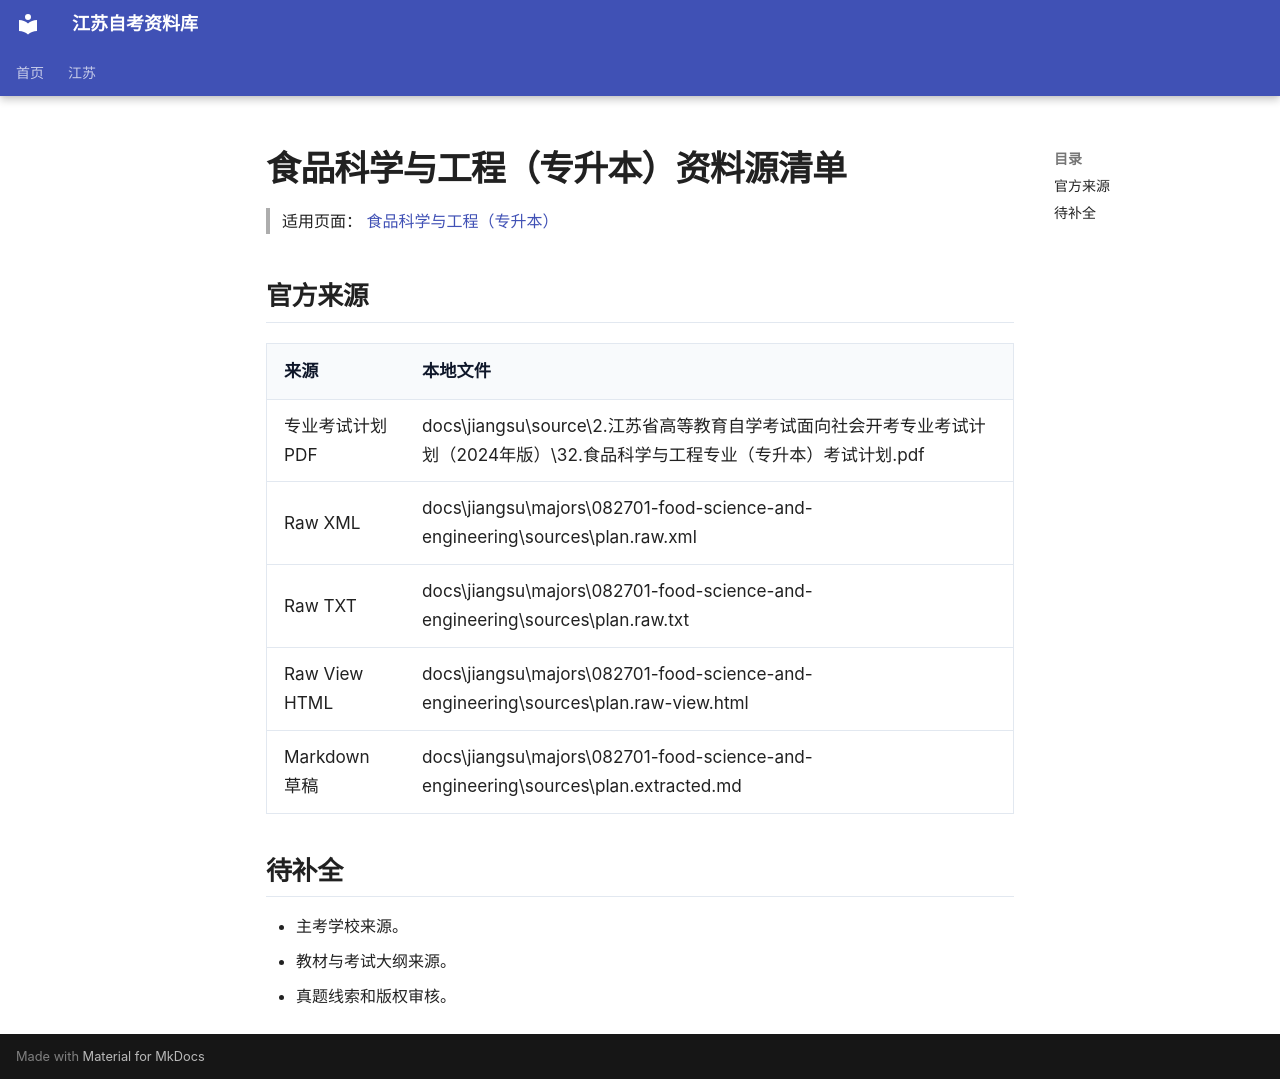

repository: SuperCatQR/jiangsu-zikao-aio · page: jiangsu/majors/082701-food-science-and-engineering/sources/index.html · generator: mkdocs

# 食品科学与工程（专升本）资料源清单

> 适用页面：[ 食品科学与工程（专升本）](./index.md)

## 官方来源

| 来源 | 本地文件 |
| --- | --- |
| 专业考试计划 PDF | docs\jiangsu\source\2.江苏省高等教育自学考试面向社会开考专业考试计划（2024年版）\32.食品科学与工程专业（专升本）考试计划.pdf |
| Raw XML | docs\jiangsu\majors\082701-food-science-and-engineering\sources\plan.raw.xml |
| Raw TXT | docs\jiangsu\majors\082701-food-science-and-engineering\sources\plan.raw.txt |
| Raw View HTML | docs\jiangsu\majors\082701-food-science-and-engineering\sources\plan.raw-view.html |
| Markdown 草稿 | docs\jiangsu\majors\082701-food-science-and-engineering\sources\plan.extracted.md |

## 待补全

- 主考学校来源。
- 教材与考试大纲来源。
- 真题线索和版权审核。
